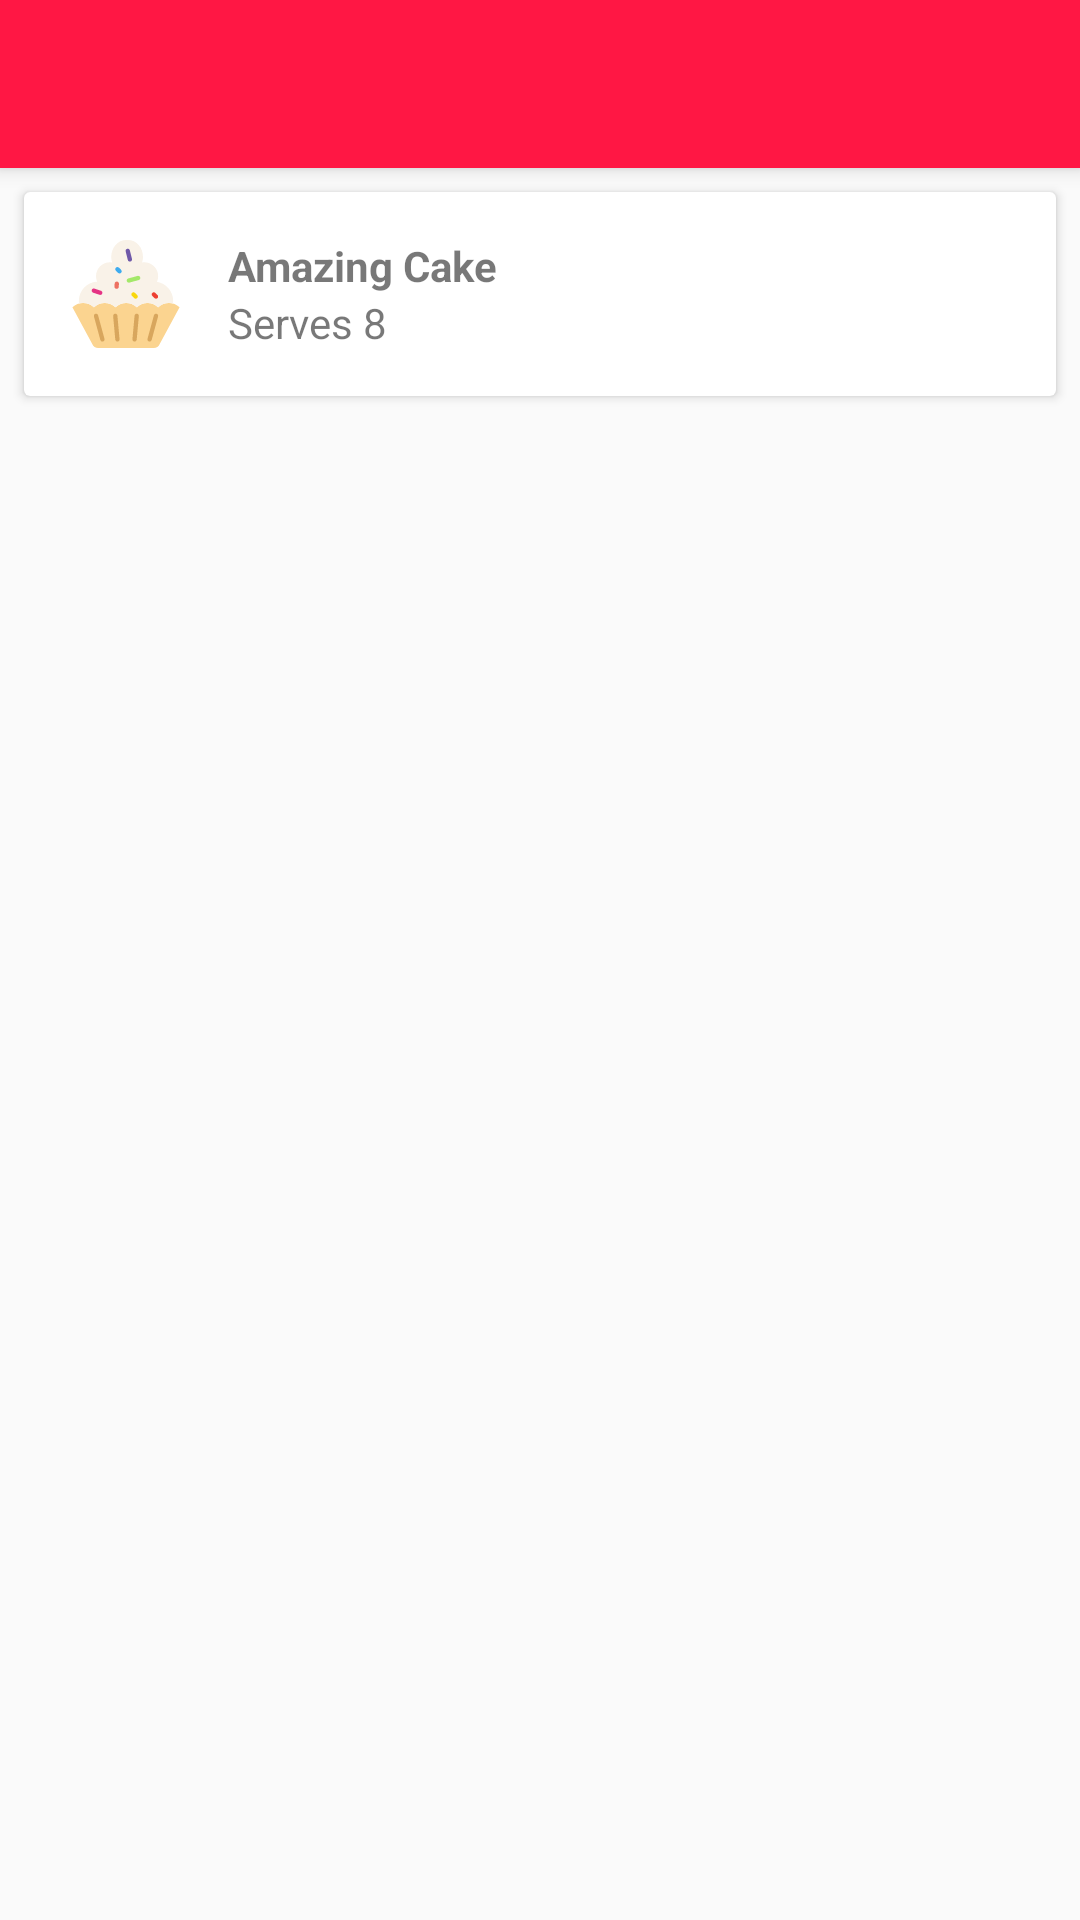

Produce the Android XML layout that renders to this screen, including the resource entries it uses.
<!-- AndroidManifest.xml: application theme AppTheme -->
<!-- res/layout/activity_recipe_detail_list.xml -->
<?xml version="1.0" encoding="utf-8"?>
<android.support.design.widget.CoordinatorLayout xmlns:android="http://schemas.android.com/apk/res/android"
    xmlns:app="http://schemas.android.com/apk/res-auto"
    xmlns:tools="http://schemas.android.com/tools"
    android:layout_width="match_parent"
    android:layout_height="match_parent"
    android:fitsSystemWindows="true"
    tools:context="com.andrewclam.bakingapp.StepListActivity">

    <android.support.design.widget.AppBarLayout
        android:uid="@+uid/app_bar"
        android:layout_width="match_parent"
        android:layout_height="wrap_content"
        android:theme="@style/AppTheme.AppBarOverlay">

        <android.support.v7.widget.Toolbar
            android:uid="@+uid/toolbar"
            android:layout_width="match_parent"
            android:layout_height="?attr/actionBarSize"
            app:popupTheme="@style/AppTheme.PopupOverlay" />

    </android.support.design.widget.AppBarLayout>

    <FrameLayout
        android:uid="@+uid/frameLayout"
        android:layout_width="match_parent"
        android:layout_height="match_parent"
        app:layout_behavior="@string/appbar_scrolling_view_behavior">

        <include layout="@layout/recipe_detail_list" />

    </FrameLayout>

</android.support.design.widget.CoordinatorLayout>
<!-- res/layout/recipe_detail_list.xml (included above) -->
<?xml version="1.0" encoding="utf-8"?>
<android.support.v4.widget.NestedScrollView xmlns:android="http://schemas.android.com/apk/res/android"
    style="@style/MasterScrollView"
    android:layout_width="match_parent"
    android:layout_height="match_parent">

    

    
    <include layout="@layout/recipe_detail_content" />

</android.support.v4.widget.NestedScrollView>
<!-- res/layout/recipe_detail_content.xml (included above) -->
<?xml version="1.0" encoding="utf-8"?>
<LinearLayout xmlns:android="http://schemas.android.com/apk/res/android"
    android:layout_width="match_parent"
    android:layout_height="wrap_content"
    android:orientation="vertical">

    
    <include layout="@layout/recipe_list_item" />

    
    <TextView
        style="@style/ListTitleLabel"
        android:drawableStart="@drawable/ic_ingredients_basket"
        android:text="@string/ingredients"
        android:drawableLeft="@drawable/ic_ingredients_basket" />

    
    <android.support.v7.widget.RecyclerView
        android:id="@+id/ingredient_list_rv"
        android:layout_width="match_parent"
        android:layout_height="wrap_content"/>

    
    <TextView
        style="@style/ListTitleLabel"
        android:drawableStart="@drawable/ic_direction_make"
        android:text="@string/directions"
        android:drawableLeft="@drawable/ic_direction_make" />

    
    <android.support.v7.widget.RecyclerView
        android:id="@+id/step_list_rv"
        android:layout_width="match_parent"
        android:layout_height="wrap_content" />

</LinearLayout>
<!-- res/layout/recipe_list_item.xml (included above) -->
<?xml version="1.0" encoding="utf-8"?>
<android.support.v7.widget.CardView xmlns:android="http://schemas.android.com/apk/res/android"
    xmlns:tools="http://schemas.android.com/tools"
    android:layout_width="match_parent"
    android:layout_height="wrap_content"
    android:layout_margin="8dp">

    
    <LinearLayout
        style="@style/ListLabelContainerStyle"
        android:orientation="horizontal"
        android:paddingTop="0dp">

        
        <ImageView
            android:id="@+id/recipe_image_iv"
            android:layout_width="36dp"
            android:layout_height="36dp"
            android:layout_margin="16dp"
            android:contentDescription="@string/recipe_thumbnail"
            tools:src="@drawable/ic_cupcake_full_color" />

        <LinearLayout
            android:layout_width="match_parent"
            android:layout_height="wrap_content"
            android:layout_gravity="center_vertical"
            android:orientation="vertical">

            
            <TextView
                android:id="@+id/recipe_name_tv"
                style="@style/ListLabelTitleStyle"
                tools:text="Amazing Cake" />

            
            <TextView
                android:id="@+id/recipe_servings_tv"
                style="@style/ListLabelTitleSubStyle"
                tools:text="Serves 8" />

        </LinearLayout>

    </LinearLayout>

    

</android.support.v7.widget.CardView>
<!-- resources referenced by this layout -->
<resources>
  <color name="colorPrimaryText">#87000000</color>
  <!-- drawable ic_cupcake_full_color: vector/xml drawable (drawable, 3817 chars, omitted) -->
  <!-- drawable ic_direction_make (drawable) -->
  <vector xmlns:android="http://schemas.android.com/apk/res/android"
      android:width="24dp"
      android:height="24dp"
      android:viewportHeight="59.0"
      android:viewportWidth="59.0">
      <path
          android:fillColor="#933EC5"
          android:pathData="M22.49,35m-1,0a1,1 0,1 1,2 0a1,1 0,1 1,-2 0" />
      <path
          android:fillColor="#933EC5"
          android:pathData="M22.49,39m-1,0a1,1 0,1 1,2 0a1,1 0,1 1,-2 0" />
      <path
          android:fillColor="#933EC5"
          android:pathData="M36.5,35m-1,0a1,1 0,1 1,2 0a1,1 0,1 1,-2 0" />
      <path
          android:fillColor="#933EC5"
          android:pathData="M36.5,39m-1,0a1,1 0,1 1,2 0a1,1 0,1 1,-2 0" />
      <path
          android:fillColor="#933EC5"
          android:pathData="M26.49,0c-0.55,0 -1,0.45 -1,1v13c0,1.3 -0.84,2.4 -2,2.82V1c0,-0.55 -0.45,-1 -1,-1s-1,0.45 -1,1v15.82c-1.16,-0.41 -2,-1.51 -2,-2.82V1c0,-0.55 -0.45,-1 -1,-1s-1,0.45 -1,1v13c0,2.41 1.72,4.43 4,4.9v10.24c-1.72,0.45 -3,2 -3,3.86v22c0,2.21 1.79,4 4,4s4,-1.79 4,-4V33c0,-1.86 -1.28,-3.41 -3,-3.86V18.9c2.28,-0.47 4,-2.48 4,-4.9V1C27.49,0.45 27.04,0 26.49,0zM24.49,33v22c0,1.1 -0.9,2 -2,2s-2,-0.9 -2,-2V33c0,-1.1 0.9,-2 2,-2S24.49,31.9 24.49,33z" />
      <path
          android:fillColor="#933EC5"
          android:pathData="M39.43,1.68C38.31,0.55 36.69,0 34.5,0c-0.55,0 -1,0.45 -1,1v29c0,0.11 0.03,0.21 0.06,0.31C32.91,31.02 32.5,31.96 32.5,33v22c0,2.21 1.79,4 4,4s4,-1.79 4,-4V33c0,-1.28 -0.62,-2.41 -1.56,-3.14c2.55,-3.3 2.56,-8.19 2.56,-15.3l0.01,-2.21C41.53,7.58 41.55,3.81 39.43,1.68zM38.5,55c0,1.1 -0.9,2 -2,2s-2,-0.9 -2,-2V33c0,-1.1 0.9,-2 2,-2s2,0.9 2,2V55zM39.51,12.34L39.5,14.56c0,7.03 -0,11.74 -2.49,14.49C36.84,29.03 36.67,29 36.5,29c-0.35,0 -0.68,0.06 -1,0.14V2.06c1.11,0.12 1.94,0.46 2.51,1.03C39.55,4.63 39.53,8.04 39.51,12.34z" />
  </vector>
  <!-- drawable ic_ingredients_basket: vector/xml drawable (drawable, 9315 chars, omitted) -->
  <string name="directions">Directions</string>
  <string name="ingredients">Ingredients</string>
  <style name="AppTheme.AppBarOverlay" parent="ThemeOverlay.AppCompat.Dark.ActionBar" />
  <style name="AppTheme.PopupOverlay" parent="ThemeOverlay.AppCompat.Light" />
  <style name="ListLabelContainerStyle">
          <item name="android:layout_height">wrap_content</item>
          <item name="android:layout_width">match_parent</item>
          <item name="android:gravity">center_vertical</item>
          <item name="android:paddingTop">8dp</item>
      </style>
  <style name="ListLabelTitleStyle">
          <item name="android:layout_height">wrap_content</item>
          <item name="android:layout_width">match_parent</item>
          <item name="android:textColor">@color/colorPrimaryText</item>
          <item name="android:textSize">14sp</item>
          <item name="android:textStyle">bold</item>
      </style>
  <style name="ListLabelTitleSubStyle">
          <item name="android:layout_height">wrap_content</item>
          <item name="android:layout_width">match_parent</item>
          <item name="android:textColor">@color/colorPrimaryText</item>
          <item name="android:textSize">14sp</item>
      </style>
  <style name="AppTheme" parent="Theme.AppCompat.Light.DarkActionBar">
          
          <item name="colorPrimary">@color/colorPrimary</item>
          <item name="colorPrimaryDark">@color/colorPrimaryDark</item>
          <item name="colorAccent">@color/colorAccent</item>
      </style>
  <color name="colorPrimary">#ff1744</color>
  <color name="colorPrimaryDark">#c4001d</color>
  <color name="colorAccent">#ffea00</color>
</resources>
